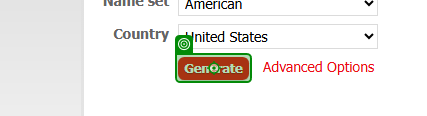
Workflow: generate_new_data

Step 1: click on 'Generate'

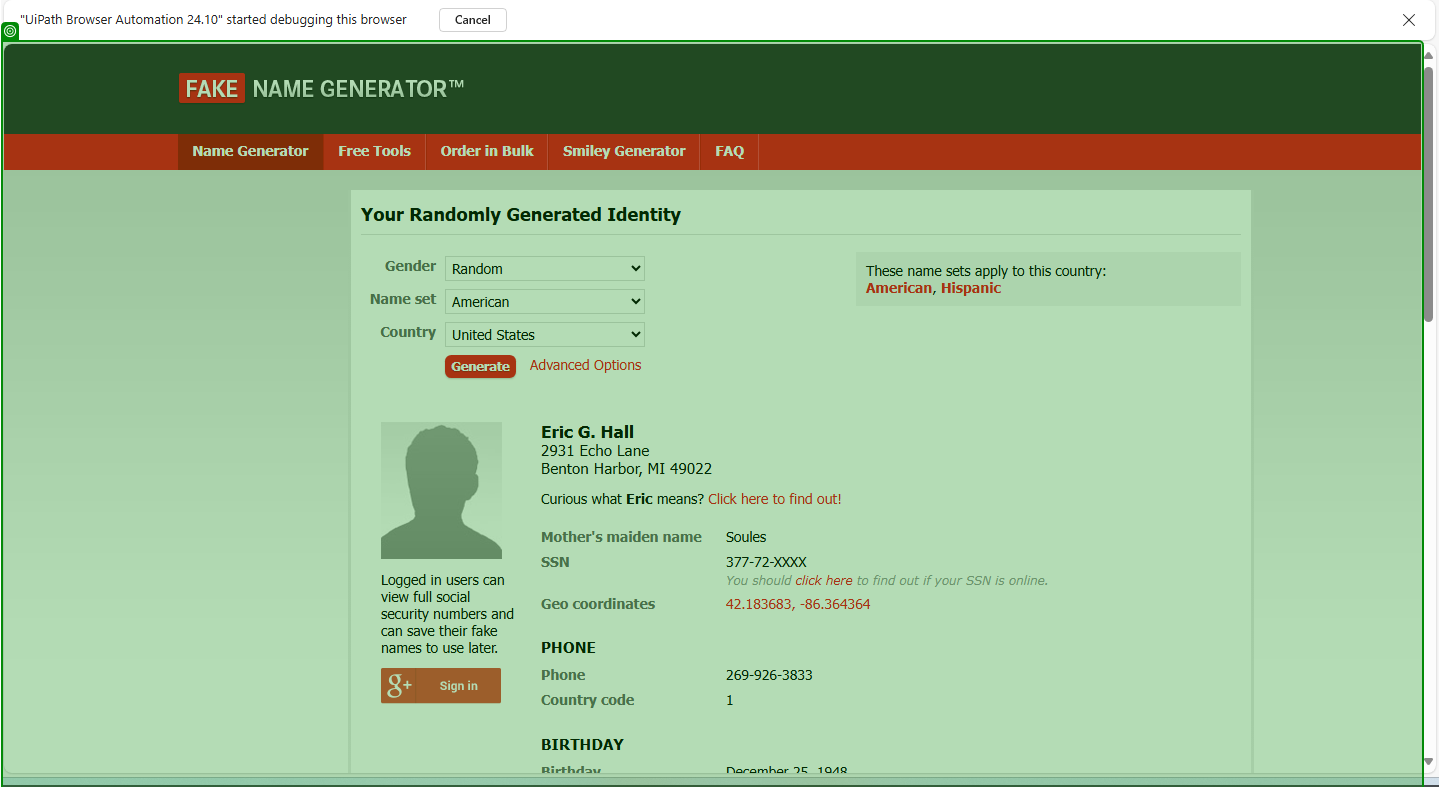
Step 2: screenshot-of of 'Toggle navigation Name …'